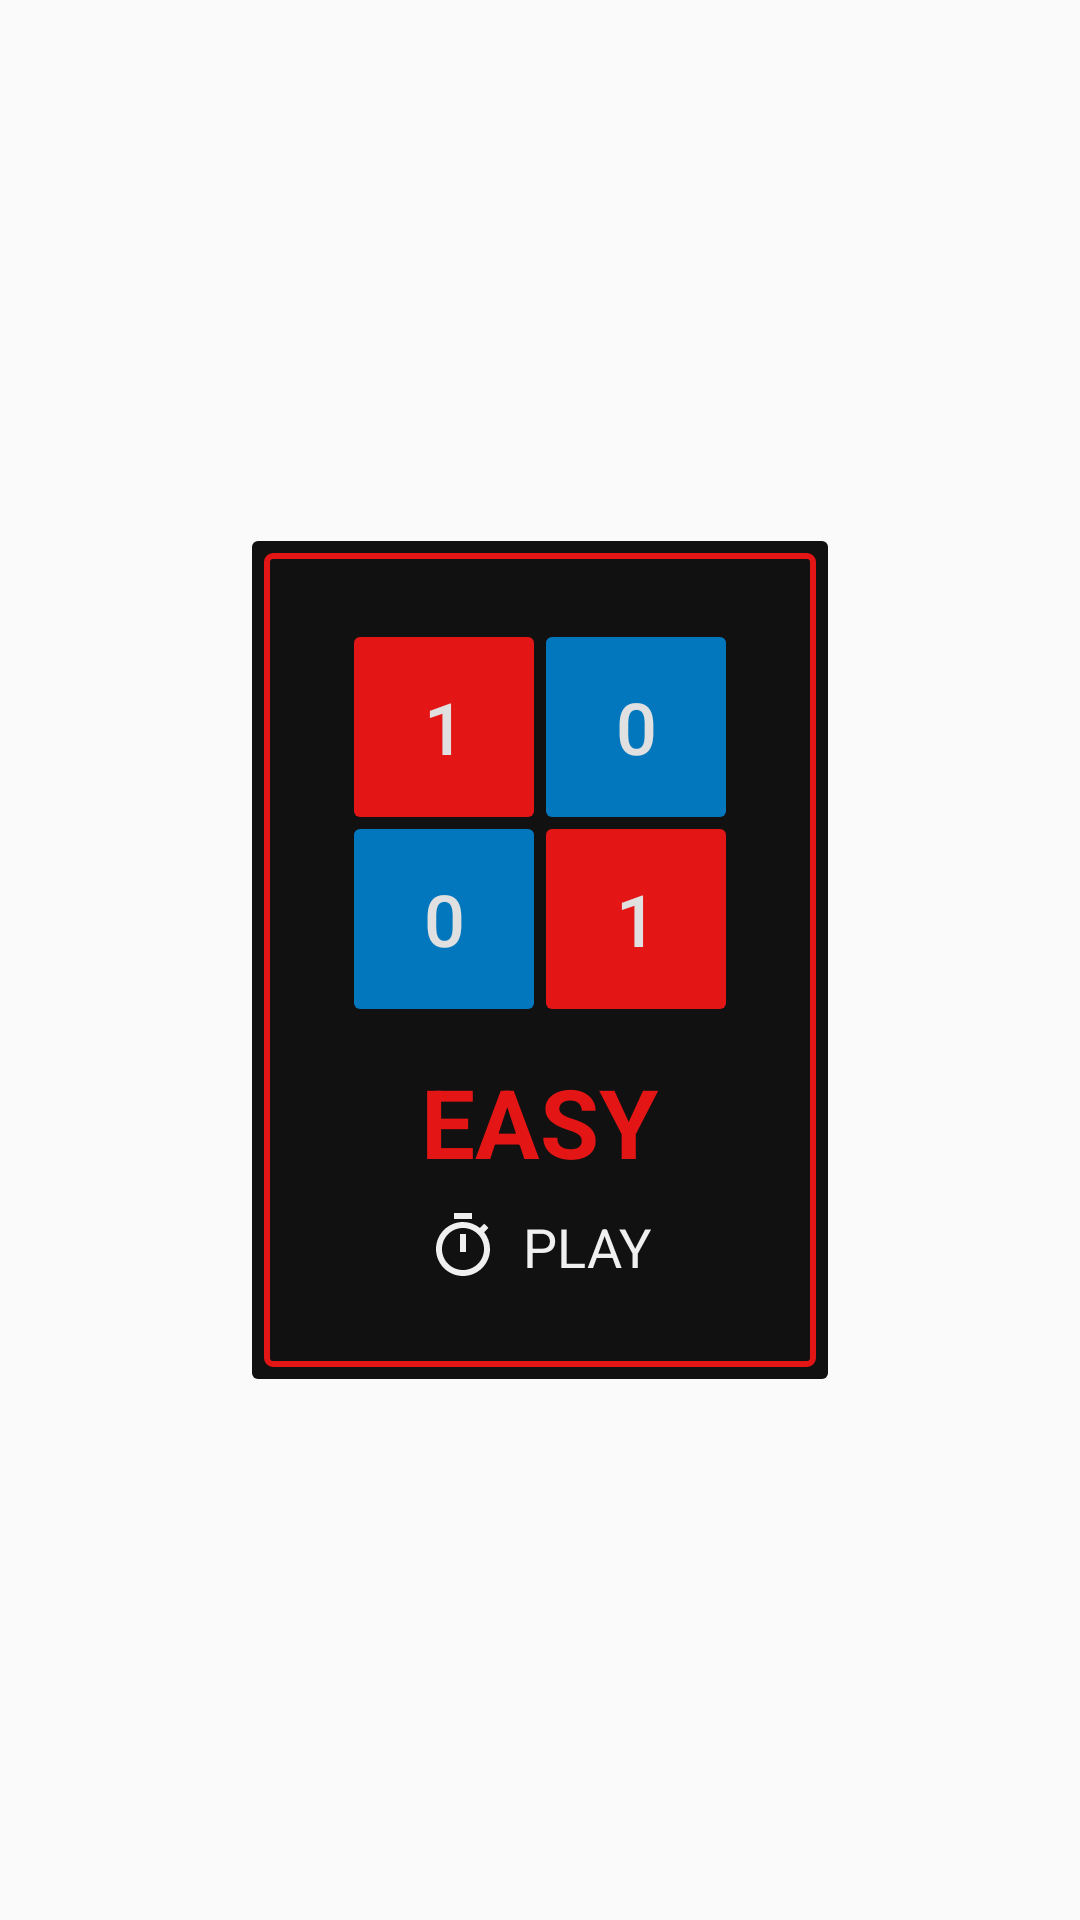

Here is an Android app screen rendered from its layout file. Give the layout XML and the strings, colors and styles it references.
<!-- AndroidManifest.xml: application theme AppTheme -->
<!-- res/layout/first_menu.xml -->
<?xml version="1.0" encoding="utf-8"?>
<LinearLayout xmlns:android="http://schemas.android.com/apk/res/android"
    android:layout_width="match_parent"
    android:layout_height="match_parent"
    android:gravity="center"
    android:orientation="vertical">

    <LinearLayout
        android:layout_width="wrap_content"
        android:layout_height="wrap_content"
        android:background="@drawable/layout_drawable"
        android:clickable="true"
        android:gravity="center"
        android:onClick="startGame"
        android:orientation="vertical"
        android:padding="32dp"
        android:tag="4">

        <LinearLayout
            android:layout_width="wrap_content"
            android:layout_height="wrap_content"
            android:layout_marginBottom="4dp"
            android:gravity="center"
            android:orientation="horizontal"
            android:saveEnabled="false">

            <Button
                style="@style/Base.Widget.AppCompat.Button.Borderless"
                android:layout_width="60dp"
                android:layout_height="60dp"
                android:layout_marginEnd="2dp"
                android:layout_marginStart="2dp"
                android:background="@drawable/red_dutton_drawable"
                android:onClick="startGame"
                android:tag="4"
                android:text="@string/one"
                android:textColor="@color/backGroundColor"
                android:textSize="24sp" />

            <Button
                style="@style/Base.Widget.AppCompat.Button.Borderless"
                android:layout_width="60dp"
                android:layout_height="60dp"
                android:layout_marginEnd="2dp"
                android:layout_marginStart="2dp"
                android:background="@drawable/blue_dutton_drawable"
                android:onClick="startGame"
                android:tag="4"
                android:text="@string/zero"
                android:textColor="@color/backGroundColor"
                android:textSize="24sp" />

        </LinearLayout>

        <LinearLayout
            android:layout_width="wrap_content"
            android:layout_height="wrap_content"
            android:gravity="center"
            android:orientation="horizontal">

            <Button
                style="@style/Base.Widget.AppCompat.Button.Borderless"
                android:layout_width="60dp"
                android:layout_height="60dp"
                android:layout_marginEnd="2dp"
                android:layout_marginStart="2dp"
                android:background="@drawable/blue_dutton_drawable"
                android:onClick="startGame"
                android:tag="4"
                android:text="@string/zero"
                android:textColor="@color/backGroundColor"
                android:textSize="24sp" />

            <Button
                style="@style/Base.Widget.AppCompat.Button.Borderless"
                android:layout_width="60dp"
                android:layout_height="60dp"
                android:layout_marginEnd="2dp"
                android:layout_marginStart="2dp"
                android:background="@drawable/red_dutton_drawable"
                android:onClick="startGame"
                android:tag="4"
                android:text="@string/one"
                android:textColor="@color/backGroundColor"
                android:textSize="24sp" />

        </LinearLayout>

        <TextView
            android:layout_width="wrap_content"
            android:layout_height="wrap_content"
            android:layout_marginTop="16dp"
            android:text="@string/easy"
            android:textAllCaps="true"
            android:textColor="@color/red"
            android:textSize="@dimen/text_big"
            android:textStyle="bold" />

        <LinearLayout
            android:layout_width="wrap_content"
            android:layout_height="wrap_content"
            android:layout_marginTop="8dp"
            android:gravity="center"
            android:orientation="horizontal">

            <View
                android:layout_width="24dp"
                android:layout_height="24dp"
                android:background="@drawable/ic_watch" />

            <TextView
                android:id="@+id/easy_best_time"
                android:layout_width="wrap_content"
                android:layout_height="wrap_content"
                android:layout_marginStart="8dp"
                android:text="@string/play"
                android:textAllCaps="true"
                android:textColor="@color/light_grey"
                android:textSize="@dimen/text_mid" />

        </LinearLayout>

    </LinearLayout>

</LinearLayout>
<!-- resources referenced by this layout -->
<resources>
  <color name="backGroundColor">#E0E0E0</color>
  <color name="light_grey">#FAF5F5F5</color>
  <color name="red">#e31515</color>
  <dimen name="text_big">32sp</dimen>
  <dimen name="text_mid">18sp</dimen>
  <!-- drawable blue_dutton_drawable (drawable) -->
  <?xml version="1.0" encoding="utf-8"?>
  <selector xmlns:android="http://schemas.android.com/apk/res/android">
      <item>
          <shape android:shape="rectangle">
              <corners android:radius="2dp"/>
              <solid android:color="#0277BD"/>
          </shape>
      </item>
  </selector>
  <!-- drawable ic_watch (drawable) -->
  <vector xmlns:android="http://schemas.android.com/apk/res/android"
      android:width="32dp"
      android:height="32dp"
      android:viewportHeight="24.0"
      android:viewportWidth="24.0">
      <path
          android:fillColor="#FAF5F5F5"
          android:pathData="M15,1L9,1v2h6L15,1zM11,14h2L13,8h-2v6zM19.03,7.39l1.42,-1.42c-0.43,-0.51 -0.9,-0.99 -1.41,-1.41l-1.42,1.42C16.07,4.74 14.12,4 12,4c-4.97,0 -9,4.03 -9,9s4.02,9 9,9 9,-4.03 9,-9c0,-2.12 -0.74,-4.07 -1.97,-5.61zM12,20c-3.87,0 -7,-3.13 -7,-7s3.13,-7 7,-7 7,3.13 7,7 -3.13,7 -7,7z" />
  </vector>
  <!-- drawable layout_drawable (drawable) -->
  <?xml version="1.0" encoding="utf-8"?>
  <selector xmlns:android="http://schemas.android.com/apk/res/android">
      <item android:state_pressed="true">
          <layer-list>
              <item>
                  <shape android:shape="rectangle">
                      <corners android:radius="2dp" />
                      <solid android:color="#212121" />
                  </shape>
              </item>
              <item android:bottom="4dp" android:left="4dp" android:right="4dp" android:top="4dp">
                  <shape android:shape="rectangle">
                      <corners android:radius="2dp" />
                      <stroke android:width="2dp" android:color="@color/red" />
                  </shape>
              </item>
          </layer-list>
      </item>
      <item android:state_pressed="false">
          <layer-list>
              <item>
                  <shape android:shape="rectangle">
                      <corners android:radius="2dp" />
                      <solid android:color="#111" />
                  </shape>
              </item>
              <item android:bottom="4dp" android:left="4dp" android:right="4dp" android:top="4dp">
                  <shape android:shape="rectangle">
                      <corners android:radius="2dp" />
                      <stroke android:width="2dp" android:color="@color/red" />
                  </shape>
              </item>
          </layer-list>
      </item>
  </selector>
  <!-- drawable red_dutton_drawable (drawable) -->
  <?xml version="1.0" encoding="utf-8"?>
  <selector xmlns:android="http://schemas.android.com/apk/res/android">
      <item>
          <shape android:shape="rectangle">
              <corners android:radius="2dp"/>
              <solid android:color="@color/red"/>
          </shape>
      </item>
  </selector>
  <string name="easy">easy</string>
  <string name="one">1</string>
  <string name="play">play</string>
  <string name="zero">0</string>
  <style name="AppTheme" parent="Theme.AppCompat.Light.DarkActionBar">
          
          <item name="colorPrimary">@color/colorPrimary</item>
          <item name="colorPrimaryDark">@color/colorPrimaryDark</item>
          <item name="colorAccent">@color/colorAccent</item>
      </style>
  <color name="colorPrimary">#3F51B5</color>
  <color name="colorPrimaryDark">#303F9F</color>
  <color name="colorAccent">#FF4081</color>
</resources>
